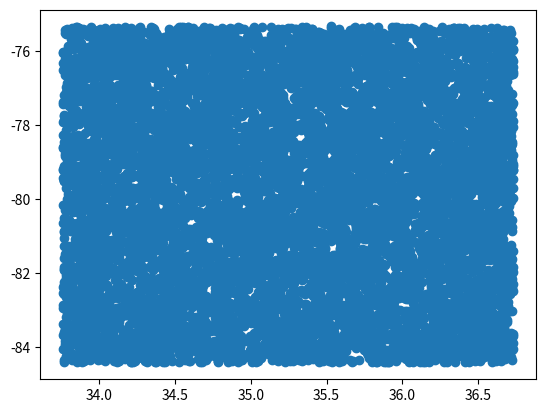

Source code (Python):
from matplotlib import pyplot as plt
import numpy as np

alpha_income =       1
alpha_kpr =          1
alpha_health =       1
alpha_insurance =    1
alpha_vehicles =     1
alpha_pop_density =  1

def Distance_Willing(income, kid_parant_ratio, health, insurance, vehicles, population_density):
    return alpha_income*income + alpha_kpr*kid_parant_ratio + alpha_health*health + alpha_insurance*insurance + alpha_vehicles*vehicles + alpha_pop_density*population_density

count = 10000
data_x = np.random.uniform(33.75578655156453, 36.733972442257816, count)
data_y = np.random.uniform(-84.41352382914673, -75.3388168853683, count)


plt.scatter(data_x, data_y)
plt.show()
